Run: headless pygame with SDL's dummy video driver; simulated clock (each Clock.tick advances the game by its frame time, no real sleeping); random seed 0; keys injected as events and as key.get_pressed() state; no mouse input.
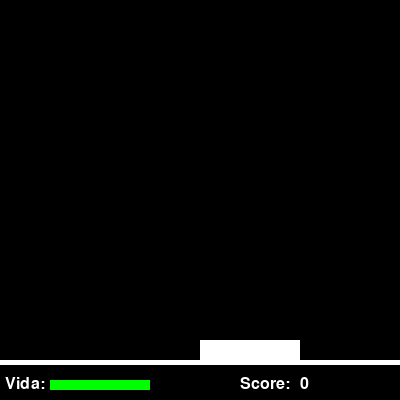
Frame 1 of 4 · flips 1–60 · no input
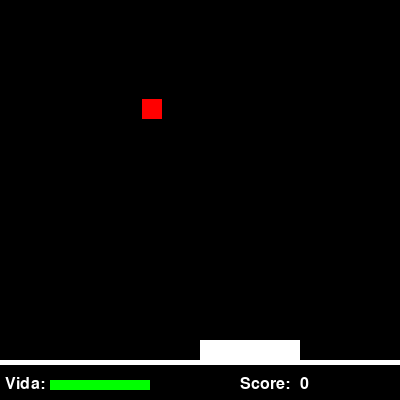
Frame 2 of 4 · flips 61–180 · tapped SPACE, RETURN · held RIGHT (→), D
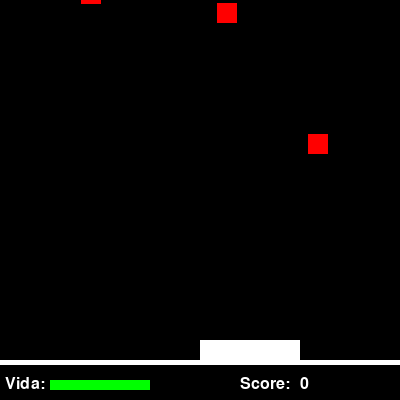
Frame 3 of 4 · flips 181–300 · held DOWN (↓), S
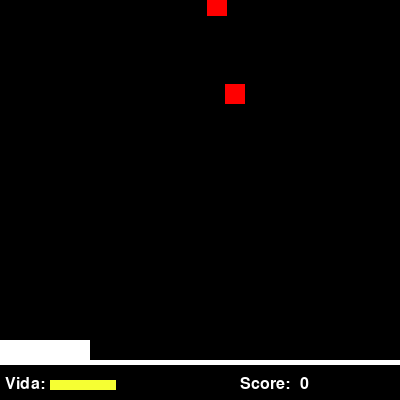
Frame 4 of 4 · flips 301–420 · held LEFT (←), A, UP (↑), W

The pygame program that drew these frames:

import pygame,sys,random

#------------------------
# Screen Size
Ancho = 400
Alto = 400
#colores
Negro=(0,0,0)
Rojo =(255,0,0)
Verde=(0,255,0)
Azul =(0,0,255)
Amarillo=(246,255,51)
Blanco=(255,255,255)
#-------------------------
#class

class Jugador(pygame.sprite.Sprite):
    """docstring for Jugador."""
    def __init__(self, an, al):
        pygame.sprite.Sprite.__init__(self)
        self.image=pygame.Surface([an,al])
        self.image.fill(Blanco)
        self.rect =self.image.get_rect()
        self.vel_x=0
        self.salud=[50,Alto-20,100,10]

    def update(self):
        self.rect.x+=self.vel_x
        if self.rect.x>(Ancho-self.rect.width):
            self.vel_x= 0
        if self.rect.x<0:
            self.vel_x=0

class Rival(pygame.sprite.Sprite):
    """docstring for Rival."""
    def __init__(self, anc, alt):
        pygame.sprite.Sprite.__init__(self)
        self.image=pygame.Surface([anc,alt])
        self.image.fill(Rojo)
        self.rect = self.image.get_rect()
        self.rect.y=0
        self.vel_x=0
        self.vel_y=1
        self.temporizador=random.randrange(1000)

    def update(self):
        if self.temporizador>0:
            self.temporizador-=1
        else:
            self.rect.y+=self.vel_y

class Linea(pygame.sprite.Sprite):
    def __init__(self,an,al):
        pygame.sprite.Sprite.__init__(self)
        self.image=pygame.Surface([an,al])
        self.image.fill(Blanco)
        self.rect = self.image.get_rect()
        self.vel_x=0
        self.vel_y=0

class Bala(pygame.sprite.Sprite):
    def __init__(self):
        pygame.sprite.Sprite.__init__(self)
        self.image=pygame.Surface([10,15])
        self.image.fill(Verde)
        self.rect=self.image.get_rect()
        self.vel_y=-4

    def update(self):
        self.rect.y += self.vel_y
#----------------------------------
#funtion
def main():
    pygame.init()
    pantalla=pygame.display.set_mode([Ancho, Alto])
    fuente=pygame.font.Font(None,24)
    #-------------
    #Constantes
    vida=Verde
    v=0
    eliminado=0
    #--------------
    #JUGADOR
    general = pygame.sprite.Group()
    jp=Jugador(100,20)
    jp.rect.x=200
    jp.rect.y=Alto-jp.rect.height-40
    general.add(jp)
    #-------------
    #linea de informacion
    line= pygame.sprite.Group()
    l=Linea(Ancho,5)
    line.add(l)
    l.rect.x=0
    l.rect.y=360
    #--------------
    #rivales
    rivales=pygame.sprite.Group()
    enemigos=10
    for i in range(enemigos):
        r=Rival(20,20)
        r.rect.x=random.randrange(10,Ancho-20)
        r.rect.y=(-400)
        rivales.add(r)
        general.add(r)
        line.add(r)
    #---------------------
    #Balas
    balas = pygame.sprite.Group()

    reloj=pygame.time.Clock()
    fin_juego=False
    fin=False

    while not fin:
        for event in pygame.event.get():
            if event.type == pygame.QUIT:
                fin=True
            if event.type == pygame.KEYDOWN:
                if event.key == pygame.K_RIGHT:
                    jp.vel_x=10
                if event.key == pygame.K_LEFT:
                    jp.vel_x=-10
                if event.key == pygame.K_SPACE:
                    b =Bala()
                    b.rect.x=jp.rect.x+((jp.rect.width/2)-(b.rect.width/2))
                    b.rect.y= jp.rect.y
                    balas.add(b)

            if event.type == pygame.KEYUP:
                jp.vel_x=0

        ls_col=pygame.sprite.spritecollide(l,rivales,True)
        for r in ls_col:
            rivales.remove(r)

        for b in balas:
            b_col = pygame.sprite.spritecollide(b,rivales,True)
            for ba in b_col:
                balas.remove(b)
                eliminado+=1
            if b.rect.y<-10:
                balas.remove(b)

        lv_col=pygame.sprite.spritecollide(jp,rivales,True)
        for r in lv_col:
            rivales.remove(r)
            if v ==0:
                jp.salud[2]=66
                vida=Amarillo
            if v ==1:
                jp.salud[2]=33
                vida=Rojo
            if v ==2:
                jp.salud[2]=0
                vida=Negro
            v+=1
            print (v)
        if jp.salud[2]==0:
            fin=True
        if eliminado == enemigos:
            fin = False
        if enemigos ==0:
            fin = True

        #----------------------------
        #conditions

        #----------------------------
        # Refresco de pantalla
        general.update()
        rivales.update()
        line.update()
        balas.update()


        texto1=fuente.render("Vida: ",True,Blanco)
        pygame.draw.rect(pantalla,vida,jp.salud)
        pantalla.blit(texto1,[5,Alto-24])

        texto2=fuente.render("Score: ",True,Blanco)
        texto3=fuente.render(str(eliminado),True,Blanco)
        pantalla.blit(texto2,[240,Alto-24])
        pantalla.blit(texto3,[300,Alto-24])


        general.draw(pantalla)
        rivales.draw(pantalla)
        line.draw(pantalla)
        balas.draw(pantalla)


        pygame.display.flip()
        pantalla.fill(Negro)
        reloj.tick(40)
    #-----------------------
    #finish condition

    if eliminado==10:
        print ('you Win')
    else:
        print ('you Lose')
    pygame.time.wait(200)

if __name__ == '__main__':
    main()
